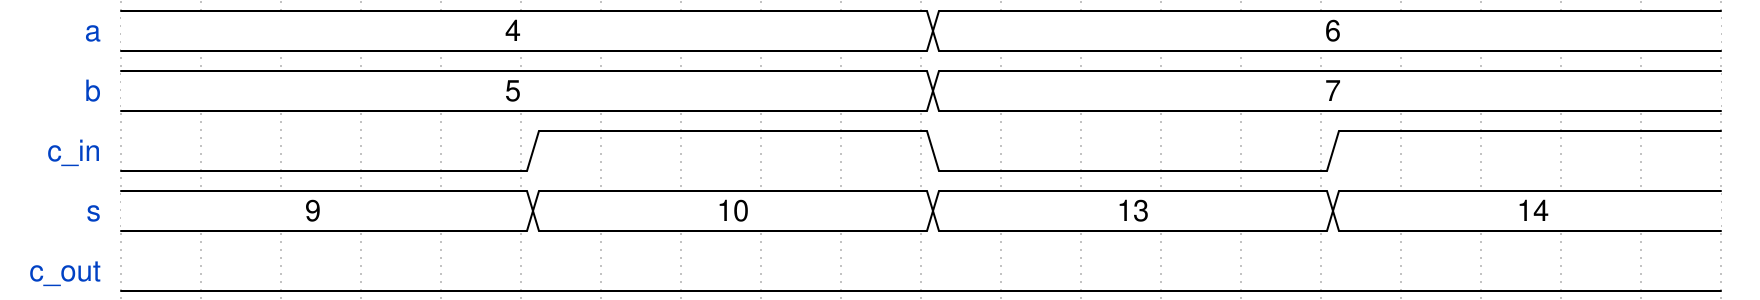

The timing diagram above was drawn with WaveDrom. Write its source.

{signal: [
  {name:       'a', wave: '=.........=.........', data: ["4", "6"]},
  {name:       'b', wave: '=.........=.........', data: ["5", "7"]},
  {name:    'c_in', wave: '0....1....0....1....'},
  {name:       's', wave: '=....=....=....=....', data: ["9", "10", "13", "14"]},
  {name:   'c_out', wave: '0...................'},
]}
  